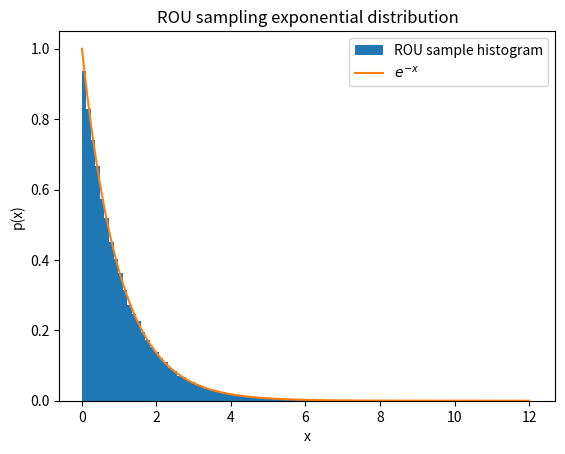

Write the Python code that produced this figure.
import numpy as np
import matplotlib.pyplot as plt

def expdist(x):
    if x < 0:
        return 0
    else:
        return np.exp(-x)

def accept(u, v, f):
    if (u <= np.sqrt(f(v/u))):
        return True
    else:
        return False

def exp_ROU(N):
    output = np.zeros(N)
    total = 0
    for i in range(N):
        Next = False
        while not Next:
            total += 1
            u = np.random.rand()
            v = np.random.rand() * (2/np.e)
            if accept(u, v, expdist):
                Next = True
                output[i] = (v/u)
    return output, total

N = 100000
rand, total = exp_ROU(N)
print(f'Efficiency: {N/total}')


x = np.linspace(0, 12, 10000)
y = np.exp(-x)

plt.figure()
plt.title('ROU sampling exponential distribution')
plt.hist(rand, 100, density=True, label='ROU sample histogram')
plt.plot(x, y, label=r'$e^{-x}$')
plt.legend()
plt.xlabel('x')
plt.ylabel('p(x)')
plt.legend()
plt.show()

        


    